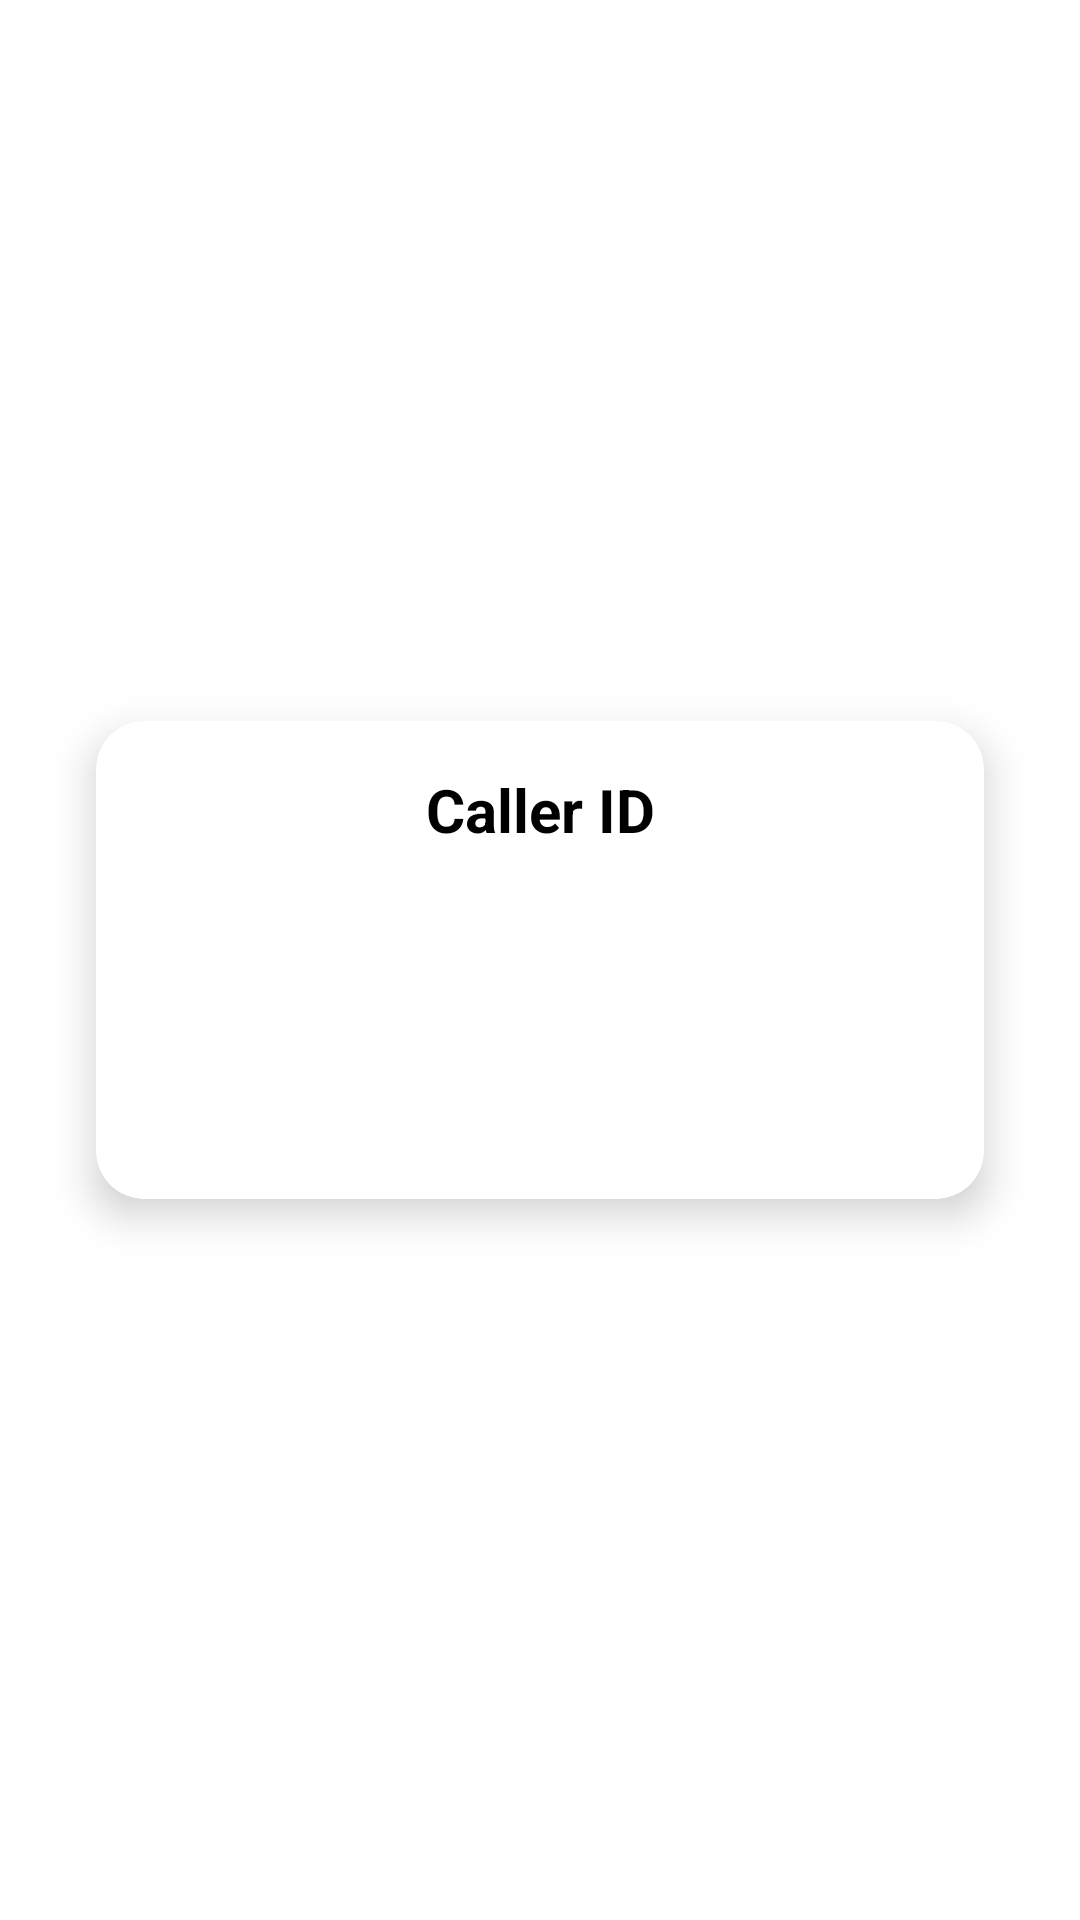

Android layout source for this screen:
<!-- AndroidManifest.xml: application theme Theme.CallerID -->
<!-- res/layout/dialog_caller_info.xml -->
<layout xmlns:android="http://schemas.android.com/apk/res/android"
    xmlns:app="http://schemas.android.com/apk/res-auto">

    <data>
        <variable
            name="name"
            type="String" />

        <variable
            name="number"
            type="String" />
    </data>

    <FrameLayout
        android:layout_width="match_parent"
        android:layout_height="wrap_content"
        android:padding="16dp">

        <androidx.cardview.widget.CardView
            android:layout_width="match_parent"
            android:layout_height="wrap_content"
            android:layout_gravity="center"
            android:layout_margin="16dp"
            app:cardCornerRadius="16dp"
            app:cardElevation="8dp"
            app:cardBackgroundColor="@color/white">

            <androidx.constraintlayout.widget.ConstraintLayout
                android:layout_width="match_parent"
                android:layout_height="wrap_content"
                android:padding="16dp">

                
                <TextView
                    android:id="@+id/title"
                    android:layout_width="wrap_content"
                    android:layout_height="wrap_content"
                    android:text="@string/app_name"
                    android:textStyle="bold"
                    android:textSize="20sp"
                    android:textColor="@color/black"
                    app:layout_constraintTop_toTopOf="parent"
                    app:layout_constraintStart_toStartOf="parent"
                    app:layout_constraintEnd_toEndOf="parent" />

                
                <ImageView
                    android:id="@+id/close"
                    android:layout_width="24dp"
                    android:layout_height="24dp"
                    android:src="@drawable/round_close_24"
                    android:layout_marginTop="8dp"
                    android:layout_marginEnd="8dp"
                    app:tint="@color/black"
                    app:layout_constraintTop_toTopOf="parent"
                    app:layout_constraintEnd_toEndOf="parent" />

                
                <View
                    android:id="@+id/title_divider"
                    android:layout_width="match_parent"
                    android:layout_height="1dp"
                    android:layout_marginTop="16dp"
                    android:background="@color/material_on_surface_disabled"
                    app:layout_constraintTop_toBottomOf="@id/title"
                    app:layout_constraintStart_toStartOf="parent"
                    app:layout_constraintEnd_toEndOf="parent" />

                
                <TextView
                    android:id="@+id/text_view_name"
                    android:layout_width="0dp"
                    android:layout_height="wrap_content"
                    android:layout_marginTop="16dp"
                    android:text='@{"Name: " + name}'
                    android:textSize="16sp"
                    android:textColor="@color/black"
                    app:layout_constraintStart_toStartOf="parent"
                    app:layout_constraintEnd_toEndOf="parent"
                    app:layout_constraintTop_toBottomOf="@id/title_divider" />

                
                <TextView
                    android:id="@+id/text_view_number"
                    android:layout_width="0dp"
                    android:layout_height="wrap_content"
                    android:layout_marginTop="8dp"
                    android:layout_marginBottom="16dp"
                    android:text='@{"Number: " + number}'
                    android:textSize="16sp"
                    android:textColor="@color/black"
                    app:layout_constraintStart_toStartOf="parent"
                    app:layout_constraintEnd_toEndOf="parent"
                    app:layout_constraintTop_toBottomOf="@id/text_view_name"
                    app:layout_constraintBottom_toBottomOf="parent" />

            </androidx.constraintlayout.widget.ConstraintLayout>
        </androidx.cardview.widget.CardView>

    </FrameLayout>
</layout>
<!-- resources referenced by this layout -->
<resources>
  <color name="black">#FF000000</color>
  <color name="white">#FFFFFFFF</color>
  <string name="app_name">Caller ID</string>
  <style name="Theme.CallerID" parent="Theme.Material3.DayNight.NoActionBar">
          
          <item name="colorPrimary">@color/blue_500</item>
          <item name="colorPrimaryVariant">@color/blue_700</item>
          <item name="colorOnPrimary">@color/white</item>
          
          <item name="colorSecondary">@color/blue_light_200</item>
          <item name="colorSecondaryVariant">@color/blue_light_700</item>
          <item name="colorOnSecondary">@color/white</item>
          
          <item name="android:statusBarColor">@color/white</item>
          <item name="android:windowBackground">@color/white</item>
          <item name="android:windowLightStatusBar">true</item>
          <item name="android:navigationBarColor">#F6F6F6</item>
          
  
          <item name="navigation_bar_bg">#F6F6F6</item>
          <item name="black_white">@color/black</item>
      </style>
  <color name="blue_500">#2196F3</color>
  <color name="blue_700">#1976D2</color>
  <color name="blue_light_200">#BBDEFB</color>
  <color name="blue_light_700">#64B5F6</color>
</resources>
